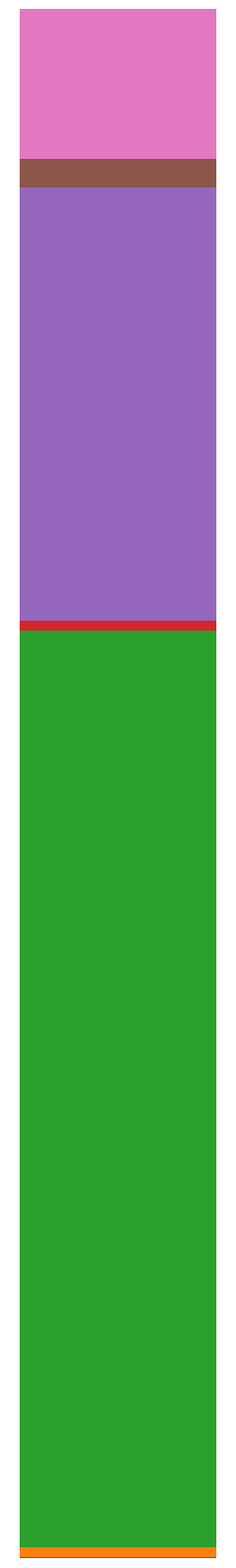

Write the Python code that produced this figure.
import matplotlib.pyplot as plt

model = ('LeNet5')
data = {
    'conv1' : 9699,
    'pool1' : 1856,
    'conv2' : 27994,
    'pool2' : 646,
    'conv3' : 59268,
    'fc1' : 667,
    'fc2' : 52,
}

width = 0.01

fig = plt.figure(figsize=(2.5, 16))
ax = fig.add_subplot(111)
plt.axis('off')
ax.set_ylim([0, 1])
bottom = 0

sum = 0
for layer, d in data.items():
    sum += d

print(f"conv1: {data['conv1'] / sum * 100}")
print(f"conv2: {data['conv2'] / sum * 100}")
print(f"conv3: {data['conv3'] / sum * 100}")

for layer, d in reversed(data.items()):
    d = d / sum
    p = ax.bar(model, d, width, label=layer, bottom=bottom)
    bottom += d

fig.tight_layout()
plt.savefig('lenet_total_breakdown.png', bbox_inches='tight')
